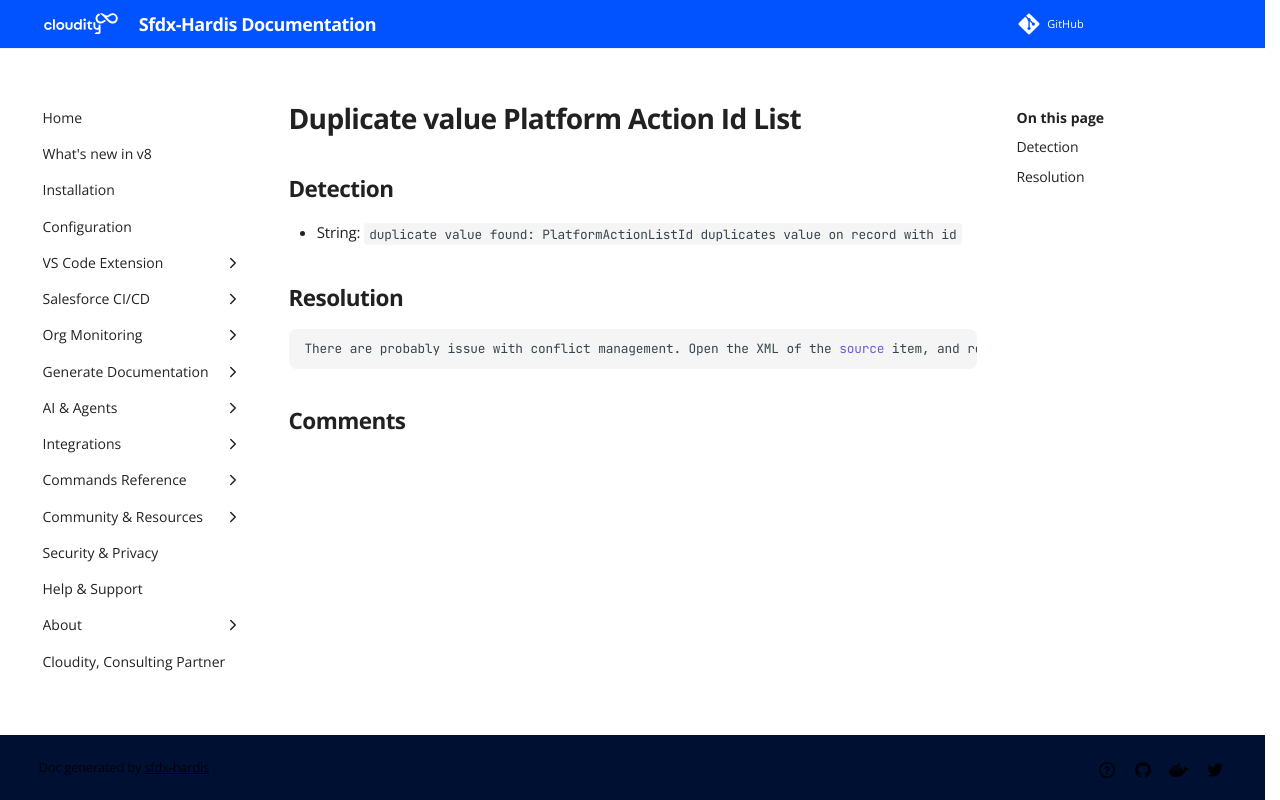

repository: hardisgroupcom/sfdx-hardis · page: sf-deployment-assistant/Duplicate-value-Platform-Action-Id-List/index.html · generator: mkdocs

---
title: "Duplicate value Platform Action Id List (Deployment assistant)"
description: "How to solve Salesforce deployment error \"duplicate value found: PlatformActionListId duplicates value on record with id\""
---
<!-- markdownlint-disable MD013 -->
# Duplicate value Platform Action Id List

## Detection

- String: `duplicate value found: PlatformActionListId duplicates value on record with id`

## Resolution

```shell
There are probably issue with conflict management. Open the XML of the source item, and replace all <sortOrder> numbers to make an ascending order, starting with 0
```
